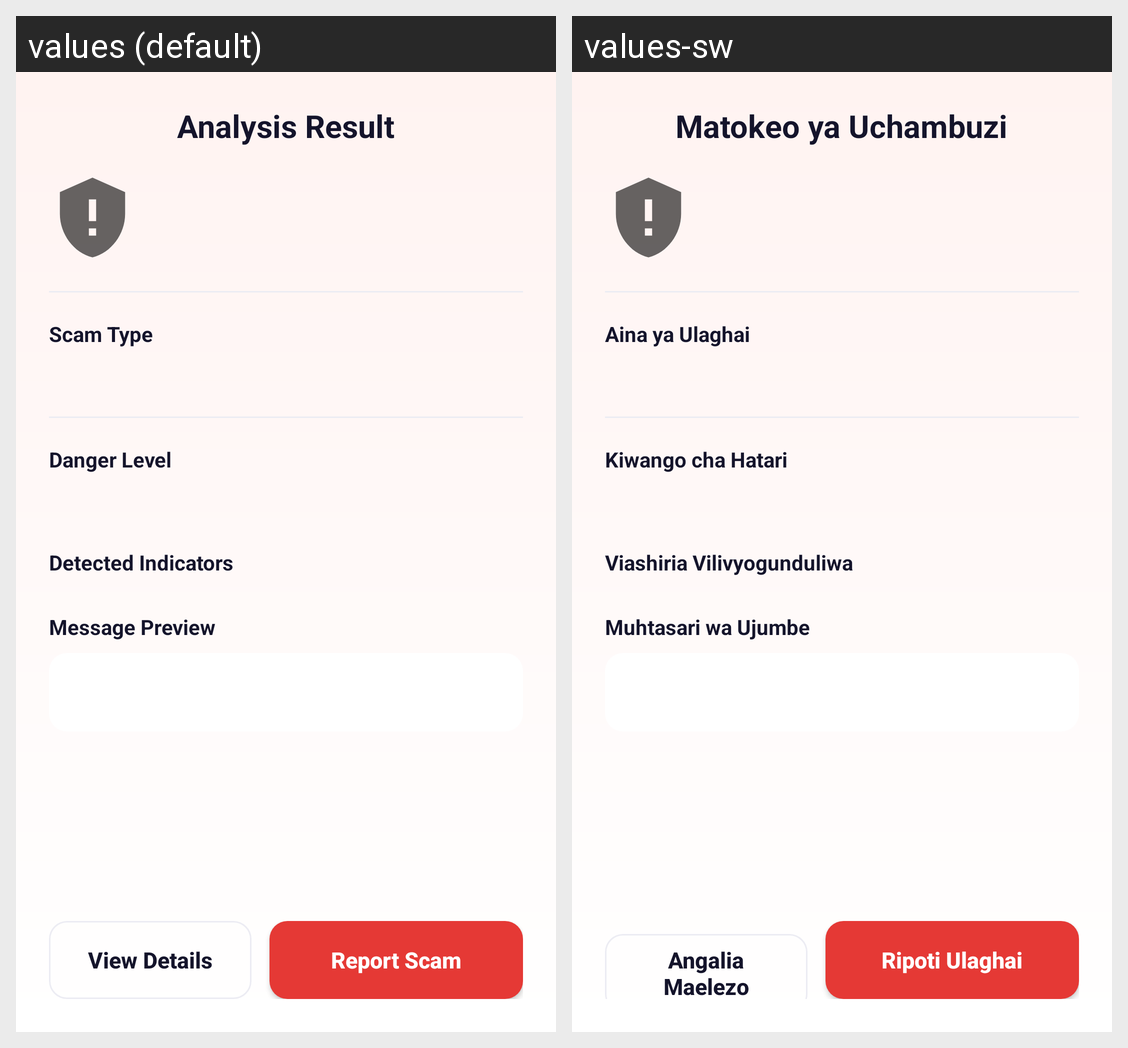

Translations of the strings shown on this Android screen, per locale in the grid:
Android screen res/layout/fragment_scan_result.xml rendered under 2 locales, left to right: values (default), values-sw. Device: Nexus 5 (rendered at 1080×1920; each locale shown at half size, 540×960, under a caption strip naming it); theme Theme.ScamShield.
Strings drawn on this screen, with the default value and each locale's value (text and hints the layout hard-codes, and strings that could not be matched under every locale, appear in the picture but are not listed):

result_title
  values: Analysis Result
  values-sw: Matokeo ya Uchambuzi

label_scam_type
  values: Scam Type
  values-sw: Aina ya Ulaghai

label_danger_level
  values: Danger Level
  values-sw: Kiwango cha Hatari

label_detected_indicators
  values: Detected Indicators
  values-sw: Viashiria Vilivyogunduliwa

label_message_preview
  values: Message Preview
  values-sw: Muhtasari wa Ujumbe

action_view_details
  values: View Details
  values-sw: Angalia Maelezo

action_report_scam
  values: Report Scam
  values-sw: Ripoti Ulaghai
